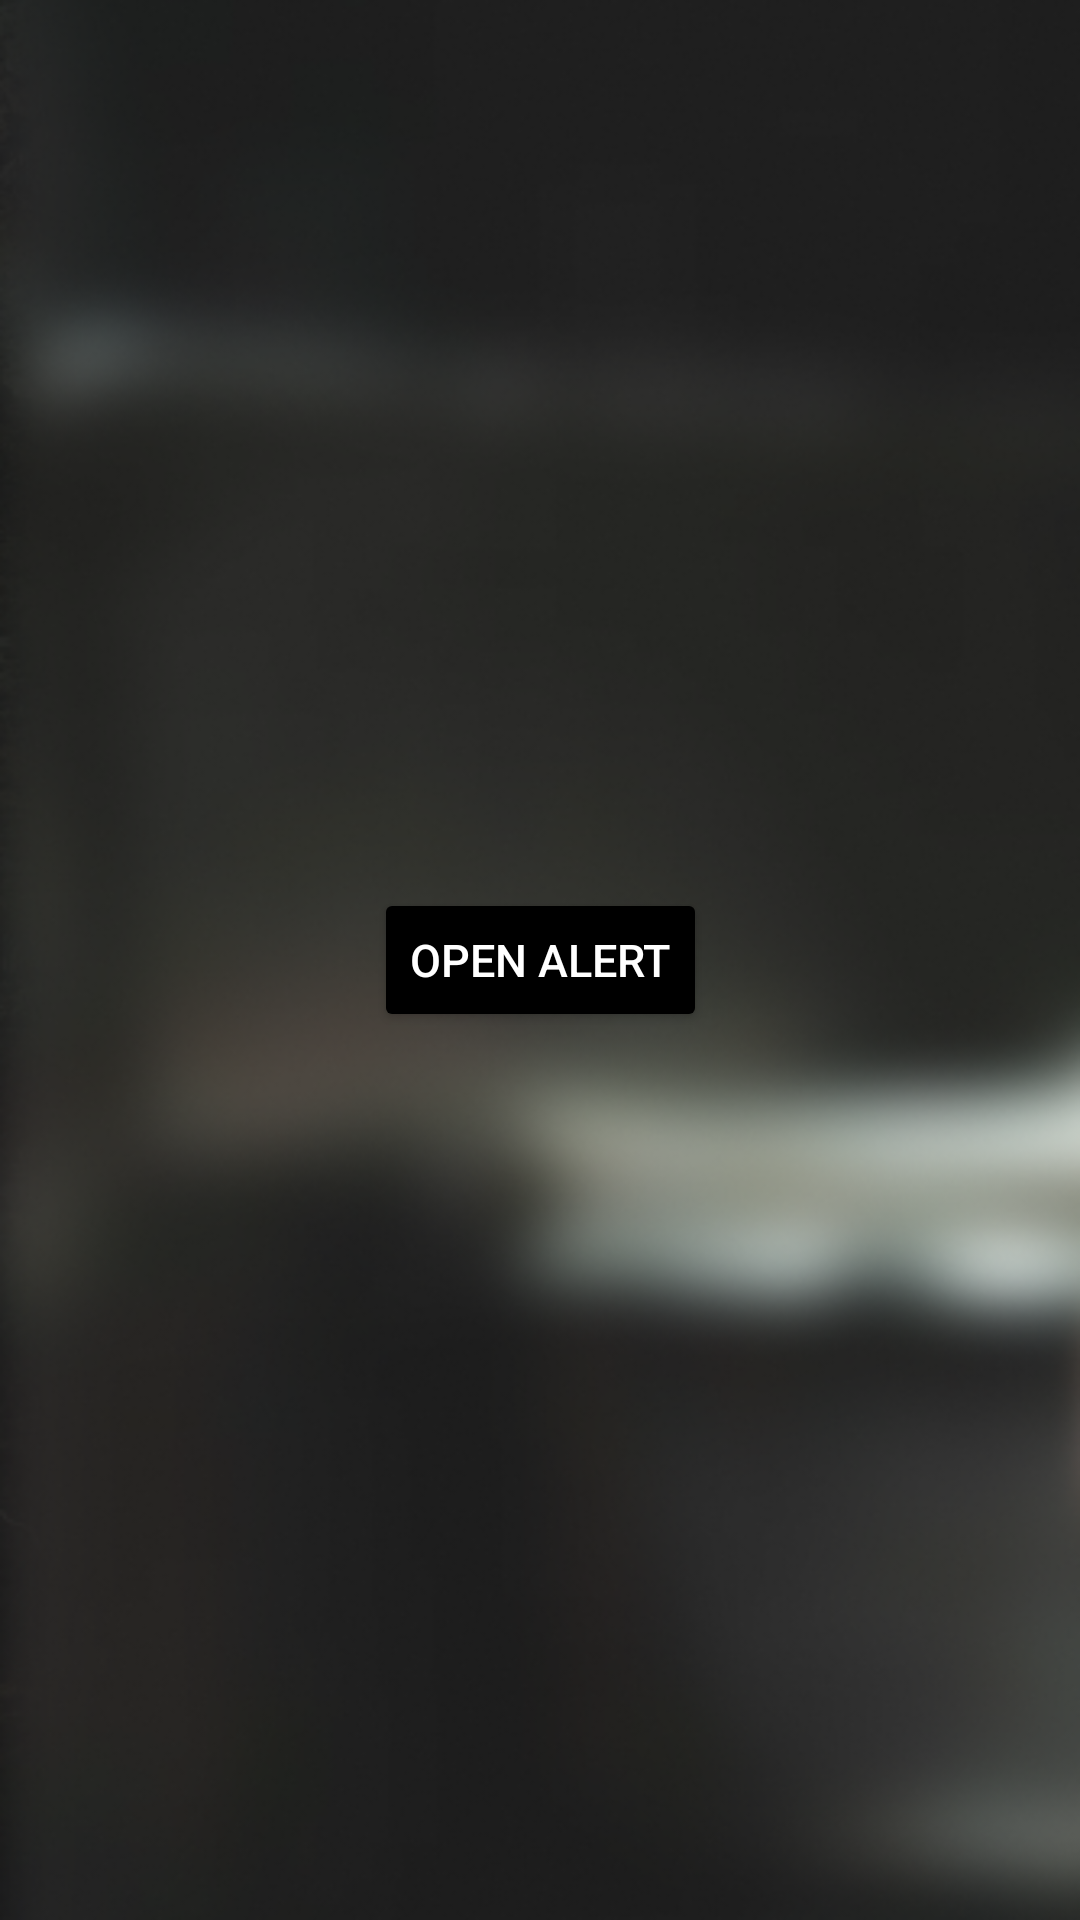

Write the Android layout XML for this screen, with the resource values it uses.
<!-- AndroidManifest.xml: application theme Theme.ExamenPMDM -->
<!-- res/layout/fragment_fragment_three.xml -->
<?xml version="1.0" encoding="utf-8"?>
<androidx.constraintlayout.widget.ConstraintLayout xmlns:android="http://schemas.android.com/apk/res/android"
    android:layout_width="match_parent"
    android:layout_height="match_parent"
    xmlns:app="http://schemas.android.com/apk/res-auto"
    android:background="@drawable/loginbg">

    <Button
        android:id="@+id/button2"
        android:layout_width="wrap_content"
        android:layout_height="wrap_content"
        android:text="@string/alertbutton"
        android:backgroundTint="@color/black"
        app:layout_constraintStart_toStartOf="parent"
        app:layout_constraintEnd_toEndOf="parent"
        app:layout_constraintTop_toTopOf="parent"
        app:layout_constraintBottom_toBottomOf="parent"
        android:textSize="15dp"
        android:textColor="@color/white"/>
</androidx.constraintlayout.widget.ConstraintLayout>
<!-- resources referenced by this layout -->
<resources>
  <color name="black">#FF000000</color>
  <color name="white">#FFFFFFFF</color>
  <!-- drawable loginbg: png bitmap (drawable, 120256 bytes) -->
  <string name="alertbutton">Open alert</string>
  <style name="Theme.ExamenPMDM" parent="Base.Theme.ExamenPMDM" />
  <style name="Base.Theme.ExamenPMDM" parent="Theme.Material3.DayNight.NoActionBar">
          
          
      </style>
</resources>
